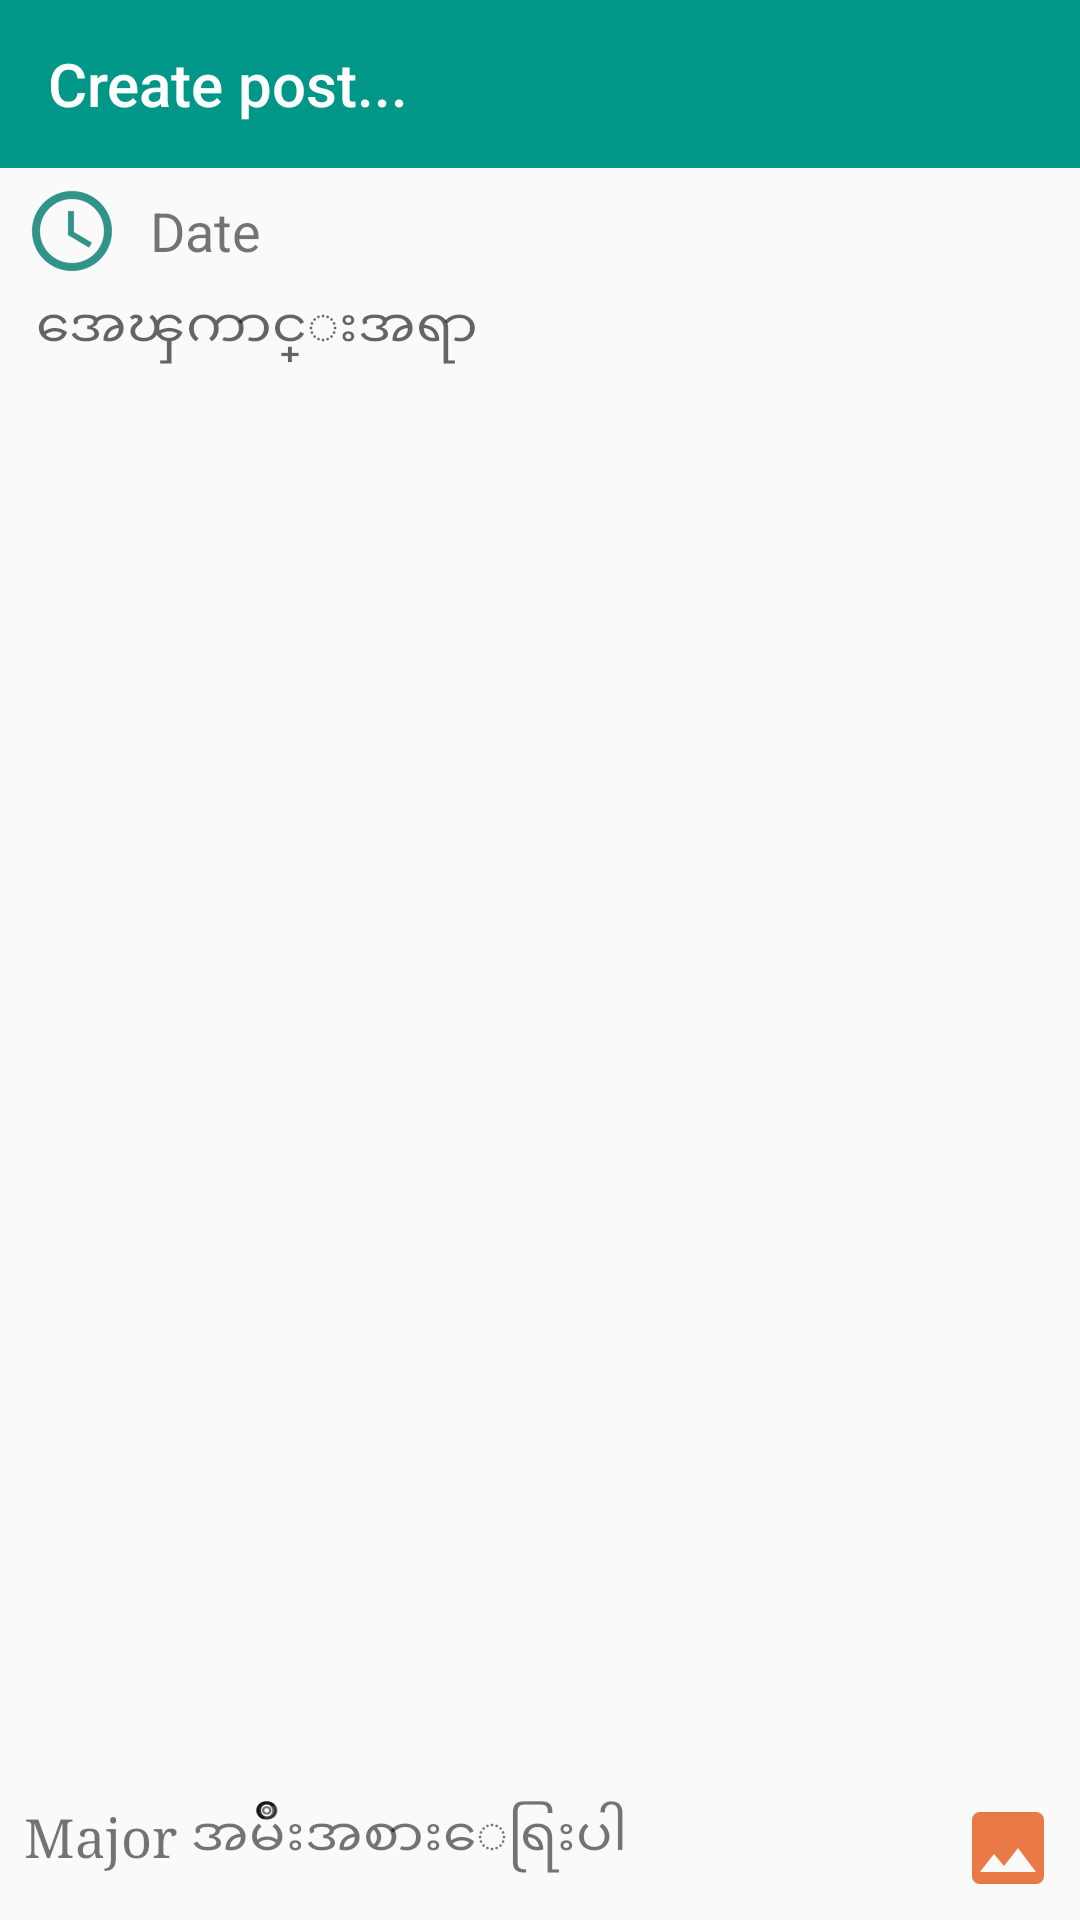

Produce the Android XML layout that renders to this screen, including the resource entries it uses.
<!-- AndroidManifest.xml: application theme AppTheme -->
<!-- res/layout/activity_create_post.xml -->
<?xml version="1.0" encoding="utf-8"?>
<RelativeLayout xmlns:android="http://schemas.android.com/apk/res/android"
    xmlns:app="http://schemas.android.com/apk/res-auto"
    android:layout_width="match_parent"
    android:layout_height="match_parent"
    android:layout_alignParentBottom="true"
    android:fitsSystemWindows="true"
    android:focusable="true">

    <com.google.android.material.appbar.AppBarLayout
        android:id="@+id/appbar"
        android:layout_width="match_parent"
        android:layout_height="?attr/actionBarSize">

        <androidx.appcompat.widget.Toolbar
            android:id="@+id/toolbar"
            android:layout_width="match_parent"
            android:layout_height="?attr/actionBarSize"
            android:background="@color/colorPrimary"
            android:theme="@style/ThemeOverlay.AppCompat.Dark.ActionBar"


            app:popupTheme="@style/ThemeOverlay.AppCompat.Dark"
            app:title="Create post...">

        </androidx.appcompat.widget.Toolbar>
    </com.google.android.material.appbar.AppBarLayout>

    <ScrollView
        android:id="@+id/svPostCreate"
        android:layout_width="match_parent"
        android:layout_height="wrap_content"
        android:layout_below="@id/appbar"
        android:layout_marginBottom="50dp"
        android:fillViewport="true"
        android:paddingLeft="8dp"
        android:paddingRight="8dp"
        android:scrollbars="none">

        <LinearLayout
            android:id="@+id/relativeTwo"
            android:layout_width="match_parent"
            android:layout_height="wrap_content"
            android:paddingTop="5dp"
            android:orientation="vertical">

            <TextView
                android:id="@+id/tvMonthYear"
                android:layout_width="match_parent"
                android:layout_height="wrap_content"
                android:drawableLeft="@drawable/ic_time"
                android:gravity="center_vertical"
                android:drawablePadding="10dp"
                android:textSize="18sp"
                android:text="Date"
                />
            <EditText
                android:id="@+id/etContent"
                android:layout_width="match_parent"
                android:layout_height="wrap_content"
                android:layout_margin="4dp"
                android:background="@null"
                android:gravity="left"
                android:hint="အေၾကာင္းအရာ"
                android:minHeight="70dp" />

            <ListView
                android:id="@+id/lvImageList"
                android:layout_width="match_parent"
                android:layout_height="match_parent">

            </ListView>

        </LinearLayout>
    </ScrollView>

    <LinearLayout
        android:id="@+id/relativeThree"
        android:layout_width="match_parent"
        android:layout_height="wrap_content"
        android:layout_alignParentBottom="true"
        android:padding="8dp">

        <TextView
            android:id="@+id/tvChooseCategory"
            android:layout_width="0dp"
            android:layout_height="wrap_content"
            android:layout_weight="3"
            android:gravity="left"
            android:text="Major အမ်ိဳးအစားေရြးပါ"
            android:textSize="@dimen/mediumSize"
            android:typeface="serif" />



        <ImageView
            android:id="@+id/ivChooseImage"
            android:layout_width="wrap_content"
            android:layout_height="wrap_content"
            android:gravity="center"
            android:onClick="onChooseClick"
            android:src="@drawable/ic_majorlist" />

        <ImageView
            android:id="@+id/ivImage"
            android:layout_width="wrap_content"
            android:layout_height="wrap_content"
            android:layout_marginLeft="10dp"
            android:gravity="center"
            android:src="@drawable/ic_img" />
    </LinearLayout>

</RelativeLayout>
<!-- resources referenced by this layout -->
<resources>
  <color name="colorPrimary">#009688</color>
  <dimen name="mediumSize">18sp</dimen>
  <!-- drawable ic_img: png bitmap (drawable-hdpi, 510 bytes) -->
  <!-- drawable ic_time: png bitmap (drawable-hdpi, 1154 bytes) -->
  <style name="AppTheme" parent="Theme.AppCompat.Light.NoActionBar">
          
          <item name="colorPrimary">@color/colorPrimary</item>
          <item name="colorPrimaryDark">@color/colorPrimaryDark</item>
          <item name="colorAccent">@color/colorAccent</item>
          <item name="cardViewStyle">@style/CardView</item>
          <item name="coordinatorLayoutStyle">@style/Widget.Support.CoordinatorLayout</item>
      </style>
  <color name="colorPrimaryDark">#00897b</color>
  <color name="colorAccent">#00BFA5</color>
</resources>
